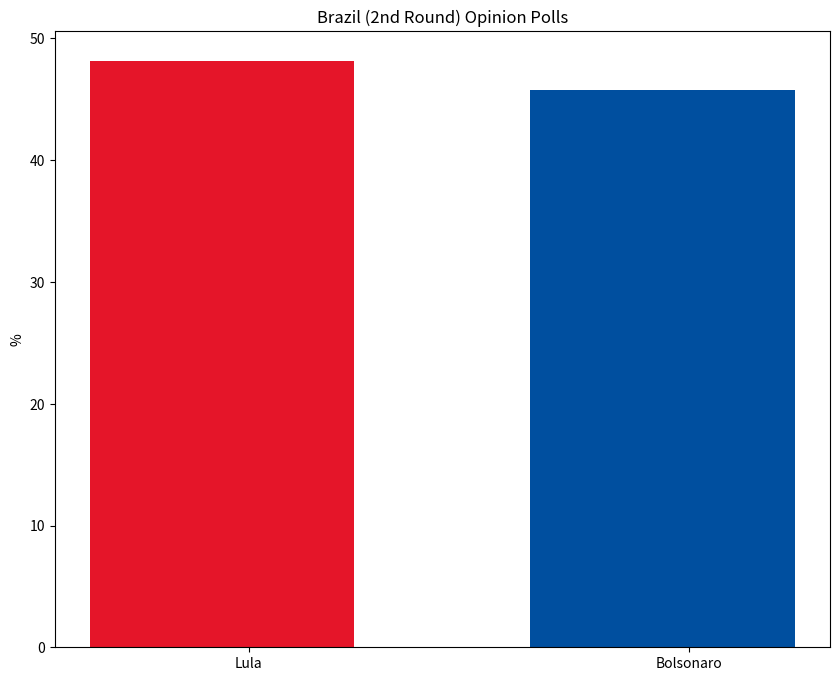

The matplotlib source for this figure: (Note: this script raises an exception after producing the figure.)
import matplotlib.pyplot as plt
import numpy as np

parties = ['Lula', 'Bolsonaro']
polling_2026 = [48.18, 45.8]
results_2026 = [0.10, 0.10]

poll_colors = ['#e51529', '#004f9f']
results_colors = ['#ec5b69', '#4c83bb']

x = np.arange(len(parties))
width = 0.6

fig, ax = plt.subplots(figsize=(10, 8))
ax.bar(x - width/10, polling_2026, width=width, color=poll_colors, label='October 2026 Polling')

ax.set_ylabel('%')
ax.set_xticks(x)
ax.set_xticklabels(parties)
ax.set_title('Brazil (2nd Round) Opinion Polls')

plt.savefig('America/SouthAmerica/Brazil (2nd Round) Opinion Polls.png', dpi=300, bbox_inches='tight')
plt.show()
